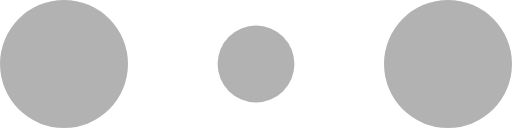
t = 0.00 s
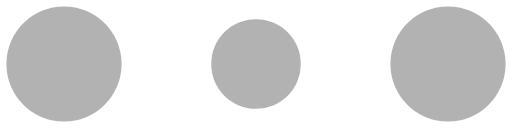
t = 0.10 s
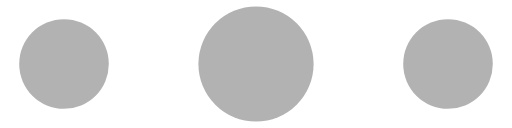
t = 0.30 s
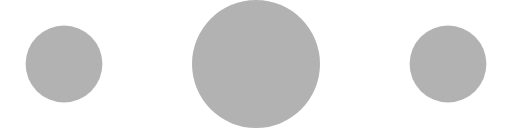
t = 0.40 s
t = 0.50 s: frame unchanged from t = 0.30 s, image omitted
t = 0.70 s: frame unchanged from t = 0.10 s, image omitted

The animated SVG that drew these frames (rendered in a browser with its animation timeline set to each time). Animation: 3 SMIL elements (animate=3); one cycle of 0.80 s, repeats indefinitely.

<svg xmlns="http://www.w3.org/2000/svg" width="120" height="30" viewBox="0 0 120 30" fill="#000">
  <circle cx="15" cy="15" r="12" fill-opacity="0.3">
    <animate attributeName="r" from="15" to="15" begin="0s" dur="0.8s" values="15;9;15" keyTimes="0;0.5;1" keySplines="0.5 0 0.5 1" repeatCount="indefinite" />
  </circle>
  <circle cx="60" cy="15" r="9" fill-opacity="0.3">
    <animate attributeName="r" from="9" to="9" begin="0s" dur="0.8s" values="9;15;9" keyTimes="0;0.5;1" keySplines="0.5 0 0.5 1" repeatCount="indefinite" />
  </circle>
  <circle cx="105" cy="15" r="12" fill-opacity="0.3">
    <animate attributeName="r" from="15" to="15" begin="0s" dur="0.8s" values="15;9;15" keyTimes="0;0.5;1" keySplines="0.5 0 0.5 1" repeatCount="indefinite" />
  </circle>
</svg>